Image classification data set "CompressedSegmented4" (Manivarsh-adi/Jowar_Plant_Leaf_Disease_Detection_Using_Deep_Learning on GitHub). Class labels (3): anthracnose, healthy, leaf blight.

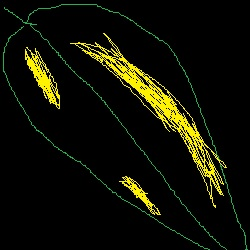
Label: anthracnose

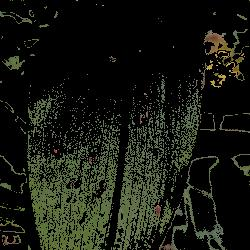
Label: leaf blight

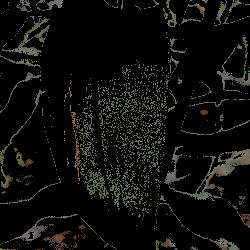
Label: leaf blight

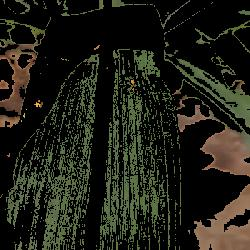
Label: healthy

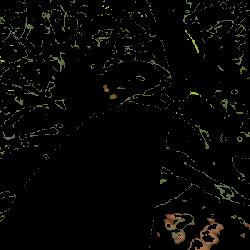
Label: healthy

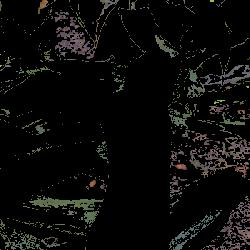
Label: healthy
